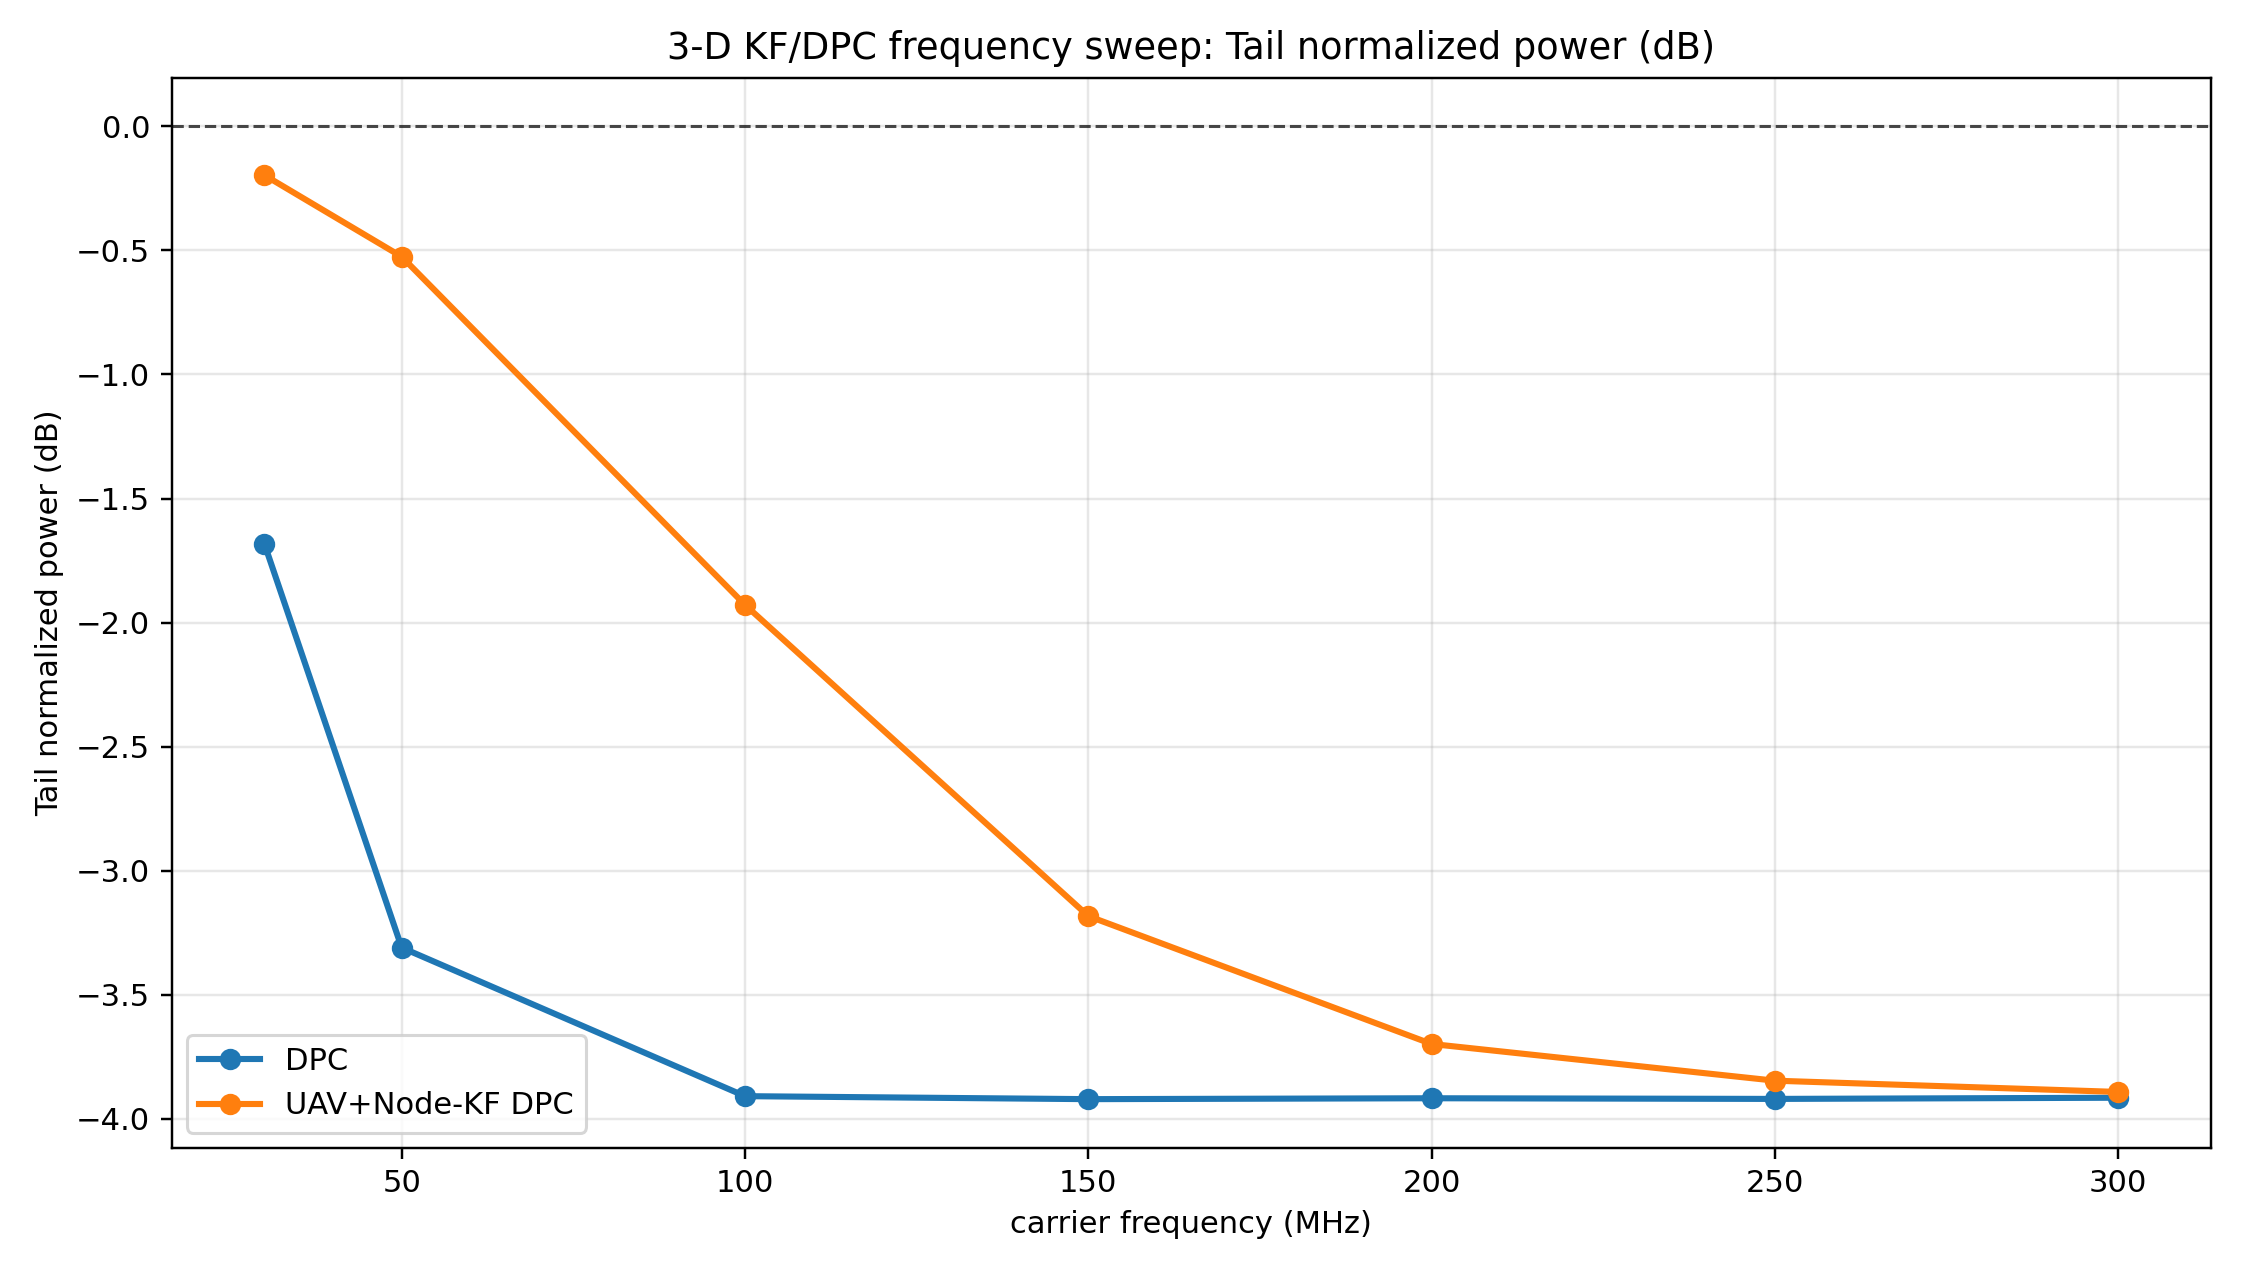

The table this chart was drawn from, first rows:
factor, factor_value, factor_label, frequency_MHz, wavelength_m, N, connectivity, uav_position_noise_m, node_position_noise_m, mc_trials, T_long, K, TL_s, Ts_s, buoy_wave_speed_mps, buoy_wave_diffusion_m_per_sqrt_s, no_algorithm_tail_power_db, dfpc_tail_power_db, dfpc_gain_over_no_algorithm_db, no_algorithm_tail_gain_over_single_mean_…, dfpc_tail_gain_over_single_mean_db, dfpc_tail_gain_over_single_best_db, no_algorithm_tail_phase_std_deg, no_algorithm_tail_phase_rmse_deg
frequency, 30.0, 30 MHz, 30.0, 10.0, 1000, 0.03, 3.0, 1.0, 5, 8, 30, 1.5, 0.05, 5.0, 0.5, -3.898, -1.682, 2.216, 55.24, 57.46, 49.52, 51.84, 51.84
frequency, 50.0, 50 MHz, 50.0, 6.0, 1000, 0.03, 3.0, 1.0, 5, 8, 30, 1.5, 0.05, 5.0, 0.5, -3.914, -3.31, 0.6043, 55.23, 55.83, 47.89, 51.96, 51.96
frequency, 100.0, 100 MHz, 100.0, 3.0, 1000, 0.03, 3.0, 1.0, 5, 8, 30, 1.5, 0.05, 5.0, 0.5, -3.919, -3.909, 0.01005, 55.22, 55.23, 47.3, 51.97, 51.97
frequency, 150.0, 150 MHz, 150.0, 2.0, 1000, 0.03, 3.0, 1.0, 5, 8, 30, 1.5, 0.05, 5.0, 0.5, -3.901, -3.921, -0.01925, 55.24, 55.22, 47.28, 51.89, 51.89
frequency, 200.0, 200 MHz, 200.0, 1.5, 1000, 0.03, 3.0, 1.0, 5, 8, 30, 1.5, 0.05, 5.0, 0.5, -3.916, -3.917, -0.0008605, 55.23, 55.22, 47.29, 51.96, 51.95
frequency, 250.0, 250 MHz, 250.0, 1.2, 1000, 0.03, 3.0, 1.0, 5, 8, 30, 1.5, 0.05, 5.0, 0.5, -3.901, -3.92, -0.0184, 55.24, 55.22, 47.28, 51.87, 51.87
frequency, 300.0, 300 MHz, 300.0, 1.0, 1000, 0.03, 3.0, 1.0, 5, 8, 30, 1.5, 0.05, 5.0, 0.5, -3.915, -3.915, -0.0001199, 55.23, 55.23, 47.29, 52, 52
